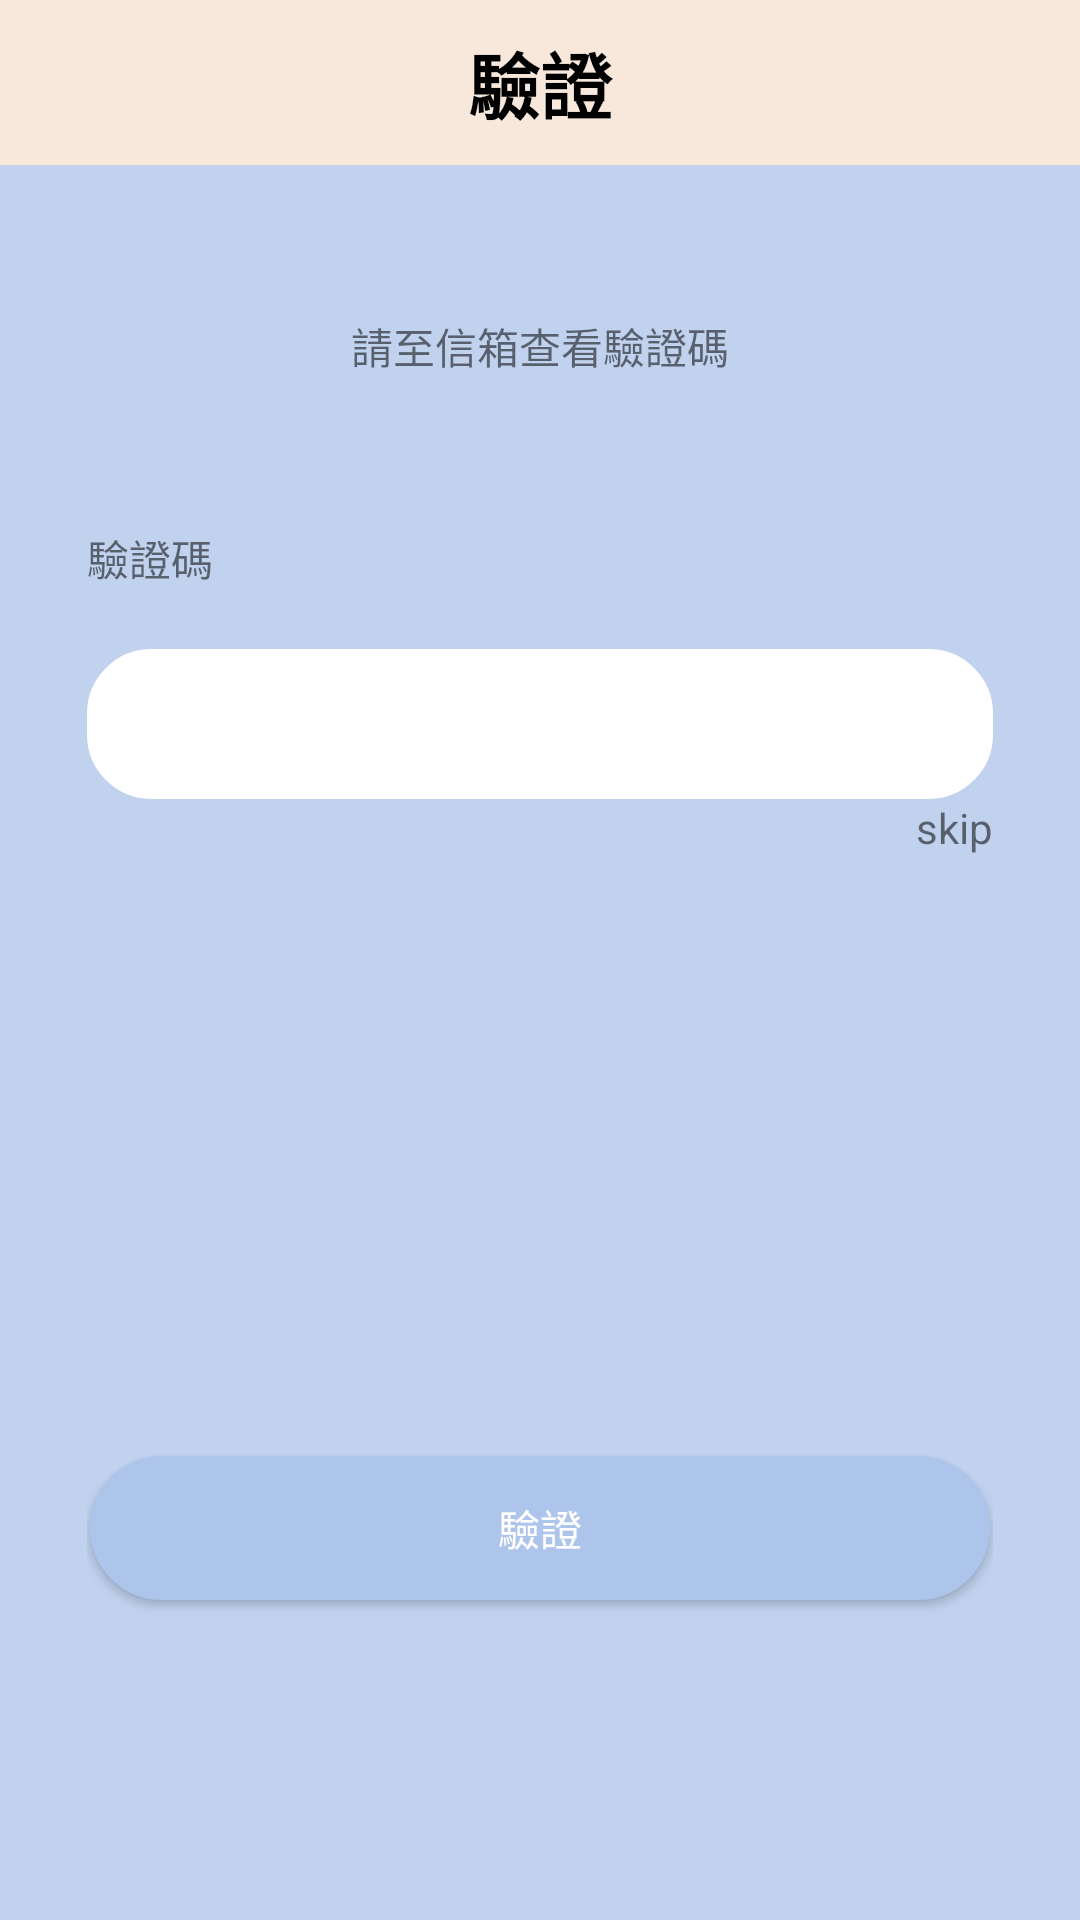

Produce the Android XML layout that renders to this screen, including the resource entries it uses.
<!-- AndroidManifest.xml: application theme Theme.BodyBoost -->
<!-- res/layout/verification_code.xml -->
<?xml version="1.0" encoding="utf-8"?>
<LinearLayout xmlns:android="http://schemas.android.com/apk/res/android"
    xmlns:app="http://schemas.android.com/apk/res-auto"
    xmlns:tools="http://schemas.android.com/tools"
    android:layout_width="match_parent"
    android:layout_height="match_parent"
    tools:context=".LoginActivity"
    android:orientation="vertical"
    android:layout_gravity="center_vertical"
    android:background="@color/background">
    <FrameLayout
        android:layout_width="match_parent"
        android:layout_height="wrap_content">
        <TextView
            android:id="@+id/VerifyText"
            android:layout_width="match_parent"
            android:layout_height="wrap_content"
            android:layout_marginBottom="40dp"
            android:background="@color/Yellow"
            android:padding="10dp"
            android:text="驗證"
            android:textAlignment="center"
            android:textColor="@color/black"
            android:textSize="24sp"
            android:textStyle="bold"
            tools:ignore="TextContrastCheck" />
        <Button
            android:stateListAnimator="@null"
            android:elevation="0dp"
            android:id="@+id/back"
            android:text=""
            android:paddingTop="12dp"
            android:layout_width="wrap_content"
            android:layout_height="wrap_content"
            android:backgroundTint="@color/Yellow"
            android:textColor="@color/Yellow"
            android:drawableLeft="@drawable/baseline_arrow_back_ios_new_24"
            android:drawableTint="@color/Second" />
    </FrameLayout>



    <LinearLayout
        android:layout_width="322dp"
        android:layout_height="600dp"
        android:layout_gravity="center_horizontal"
        android:orientation="vertical"
        android:padding="10dp">
        <TextView
            android:id="@+id/verify_txt"
            android:layout_width="wrap_content"
            android:layout_height="wrap_content"
            android:text="請至信箱查看驗證碼"
            android:layout_gravity="center"
            android:layout_marginBottom="50dp"/>
        <TextView
            android:layout_width="wrap_content"
            android:layout_height="wrap_content"
            android:text="驗證碼"/>

        <EditText
            android:id="@+id/verify_num"
            android:text=""
            android:layout_width="match_parent"
            android:layout_height="50dp"
            android:paddingLeft="10dp"
            android:layout_marginTop="20dp"
            android:background="@drawable/custom_edittext"
            android:textColor="@color/black" />
        <TextView
            android:id="@+id/skip"
            android:layout_width="wrap_content"
            android:layout_height="wrap_content"
            android:layout_gravity="right"
            android:text="skip"/>
        <Button
            android:id="@+id/verify"
            android:layout_width="300dp"
            android:layout_height="wrap_content"
            android:layout_marginTop="200dp"
            android:layout_gravity="center"
            android:background="@drawable/button"
            android:text="驗證"
            android:textColor="@color/white"/>


    </LinearLayout>


</LinearLayout>
<!-- resources referenced by this layout -->
<resources>
  <color name="Second">#E39D8F</color>
  <color name="Yellow">#F8E8DC</color>
  <color name="background">#C1D2EF</color>
  <color name="black">#FF000000</color>
  <color name="white">#FFFFFFFF</color>
  <!-- drawable button (drawable) -->
  <?xml version="1.0" encoding="utf-8"?>
  
  <shape xmlns:android="http://schemas.android.com/apk/res/android"
      android:shape="rectangle">
      <solid android:color="@color/Lavender" />
      <stroke
          android:width="3dp"
          android:color="@color/Lavender"/>
      <corners
          android:radius="60dp"/>
  
  </shape>
  <!-- drawable custom_edittext (drawable) -->
  <?xml version="1.0" encoding="utf-8"?>
  
  <shape xmlns:android="http://schemas.android.com/apk/res/android"
      android:shape="rectangle">
      <solid android:color="@color/white" />
      <stroke
          android:width="3dp"
          android:color="@color/white"/>
      <corners
          android:radius="20dp"/>
  
  </shape>
  <style name="Theme.BodyBoost" parent="Theme.MaterialComponents.DayNight.NoActionBar">
          
          <item name="colorPrimary">@color/Second</item>
          <item name="colorPrimaryVariant">#AEC5EB</item>
          <item name="colorOnPrimary">@color/Second</item>
          <item name="android:iconTint">@color/white</item>
          <item name="actionBarPopupTheme">@color/white</item>
          
          <item name="colorSecondary">@color/Lavender</item>
          <item name="colorSecondaryVariant">@color/Lavender</item>
          <item name="colorOnSecondary">@color/Second</item>
          
          <item name="android:statusBarColor">?attr/colorPrimaryVariant</item>
          
      </style>
  <color name="Lavender">#AEC5EB</color>
</resources>
